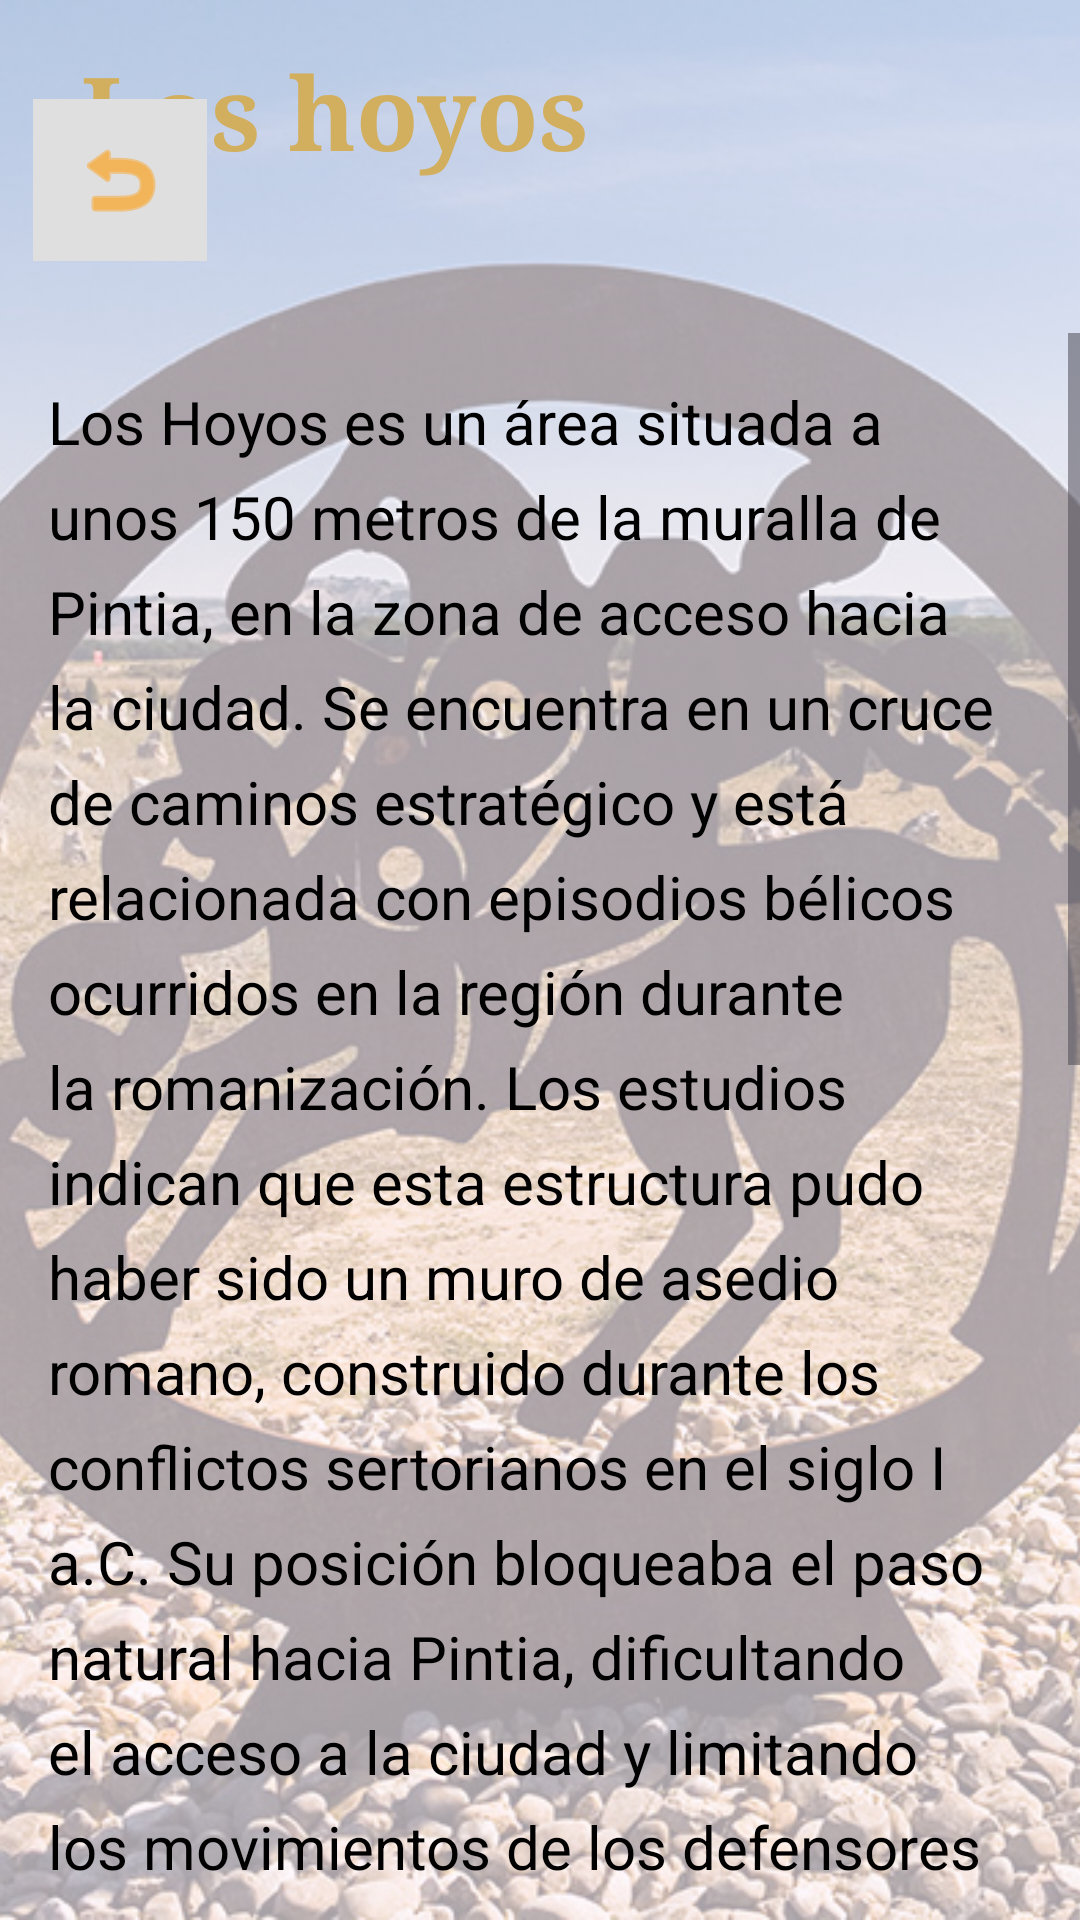

The Android layout XML behind this screen, and the referenced resources:
<!-- AndroidManifest.xml: application theme Theme.PintiaApp -->
<!-- res/layout/activity_hoyos.xml -->
<?xml version="1.0" encoding="utf-8"?>
<androidx.constraintlayout.widget.ConstraintLayout xmlns:android="http://schemas.android.com/apk/res/android"
    xmlns:app="http://schemas.android.com/apk/res-auto"
    xmlns:tools="http://schemas.android.com/tools"
    android:id="@+id/main"
    android:layout_width="match_parent"
    android:layout_height="match_parent"
    tools:context=".InfoTestActivity">



    <ImageView
        android:id="@+id/background"
        android:layout_width="match_parent"
        android:layout_height="match_parent"
        android:alpha="0.35"
        android:scaleType="centerCrop"
        app:srcCompat="@drawable/background"
        tools:layout_editor_absoluteX="0dp"
        tools:layout_editor_absoluteY="0dp" />

    <TextView
        android:id="@+id/title"
        android:layout_width="333dp"
        android:layout_height="81dp"
        android:fontFamily="serif"
        android:text="@string/title_hoyos"
        android:textAlignment="textStart"
        android:textColor="#D1AF5F"
        android:textSize="34sp"
        android:textStyle="bold"
        app:layout_constraintBottom_toBottomOf="parent"
        app:layout_constraintEnd_toEndOf="parent"
        app:layout_constraintHorizontal_bias="1.0"
        app:layout_constraintStart_toStartOf="parent"
        app:layout_constraintTop_toTopOf="parent"
        app:layout_constraintVertical_bias="0.025" />

    <ScrollView
        android:layout_width="match_parent"
        android:layout_height="0dp"
        android:layout_marginTop="16dp"
        app:layout_constraintTop_toBottomOf="@id/title"
        app:layout_constraintBottom_toBottomOf="parent">

        <LinearLayout
            android:layout_width="match_parent"
            android:layout_height="wrap_content"
            android:orientation="vertical"
            android:padding="16dp"
            tools:layout_editor_absoluteX="-3dp"
            tools:layout_editor_absoluteY="109dp">


            <TextView
                android:id="@+id/texto_info"
                android:layout_width="match_parent"
                android:layout_height="wrap_content"
                android:lineSpacingExtra="8dp"
                android:text="@string/texto_hoyos"
                android:textColor="@android:color/black"
                android:textSize="20sp" />

            <TextView
                android:id="@+id/pregunta_foro1"
                android:layout_width="match_parent"
                android:layout_height="wrap_content"
                android:layout_marginTop="24dp"
                android:text="@string/pregunta_hoyos1"
                android:textColor="@android:color/black"
                android:textSize="20sp" />

            <RadioGroup
                android:id="@+id/opciones_test1"
                android:layout_width="wrap_content"
                android:layout_height="wrap_content"
                android:orientation="vertical">

                <RadioButton
                    android:id="@+id/test1_opcion1"
                    android:layout_width="wrap_content"
                    android:layout_height="wrap_content"
                    android:tag="0"
                    android:text="@string/hoyos_test1_opcion1" />

                <RadioButton
                    android:id="@+id/test1_opcion2"
                    android:layout_width="wrap_content"
                    android:layout_height="wrap_content"
                    android:tag="1"
                    android:text="@string/hoyos_test1_opcion2" />

                <RadioButton
                    android:id="@+id/test1_opcion3"
                    android:layout_height="wrap_content"
                    android:layout_width="wrap_content"
                    android:tag="0"
                    android:text="@string/hoyos_test1_opcion3" />


                <RadioButton
                    android:id="@+id/test1_opcion4"
                    android:layout_width="wrap_content"
                    android:layout_height="wrap_content"
                    android:tag="0"
                    android:text="@string/hoyos_test1_opcion4" />
            </RadioGroup>

            <TextView
                android:id="@+id/pregunta_foro2"
                android:layout_width="match_parent"
                android:layout_height="wrap_content"
                android:layout_marginTop="24dp"
                android:text="@string/pregunta_hoyos2"
                android:textColor="@android:color/black"
                android:textSize="20sp" />

            <RadioGroup
                android:id="@+id/opciones_test2"
                android:layout_width="wrap_content"
                android:layout_height="wrap_content"
                android:orientation="vertical">

                <RadioButton
                    android:id="@+id/test2_opcion1"
                    android:layout_width="wrap_content"
                    android:layout_height="wrap_content"
                    android:tag="0"
                    android:text="@string/hoyos_test2_opcion1" />

                <RadioButton
                    android:id="@+id/test2_opcion2"
                    android:layout_width="wrap_content"
                    android:layout_height="wrap_content"
                    android:tag="0"
                    android:text="@string/hoyos_test2_opcion2" />

                <RadioButton
                    android:id="@+id/test2_opcion3"
                    android:layout_width="wrap_content"
                    android:layout_height="wrap_content"
                    android:tag="0"
                    android:text="@string/hoyos_test2_opcion3" />


                <RadioButton
                    android:id="@+id/test2_opcion4"
                    android:layout_width="wrap_content"
                    android:layout_height="wrap_content"
                    android:tag="1"
                    android:text="@string/hoyos_test2_opcion4" />
            </RadioGroup>

            <Button
                android:id="@+id/buttonResolver"
                android:layout_width="match_parent"
                android:layout_height="wrap_content"
                android:backgroundTint="#D1AF5F"
                android:text="@string/resolver"
                android:textAlignment="center"
                android:textStyle="bold" />

        </LinearLayout>
    </ScrollView>

    <ImageButton
        android:id="@+id/atras"
        android:layout_width="58dp"
        android:layout_height="54dp"
        android:layout_marginStart="11dp"
        android:layout_marginTop="33dp"
        android:background="#E0DFDF"
        app:layout_constraintStart_toStartOf="parent"
        app:layout_constraintTop_toTopOf="parent"
        app:srcCompat="@android:drawable/ic_menu_revert"
        app:tint="#FF9800" />


</androidx.constraintlayout.widget.ConstraintLayout>
<!-- resources referenced by this layout -->
<resources>
  <!-- drawable background: png bitmap (drawable, 964296 bytes) -->
  <string name="hoyos_test1_opcion1">Un templo dedicado a los dioses romanos.</string>
  <string name="hoyos_test1_opcion2">Un muro de mampostería con un foso profundo.</string>
  <string name="hoyos_test1_opcion3">Un anfiteatro para espectáculos.</string>
  <string name="hoyos_test1_opcion4">Un mercado vacceo.</string>
  <string name="hoyos_test2_opcion1">Un puente para cruzar el río Duero.</string>
  <string name="hoyos_test2_opcion2">Un almacén de cerámica vaccea.</string>
  <string name="hoyos_test2_opcion3">Un campamento para comerciantes.</string>
  <string name="hoyos_test2_opcion4">Un muro de asedio construido por los romanos.</string>
  <string name="pregunta_hoyos1">¿Qué se encontró en la zona de Los Hoyos en Pintia?</string>
  <string name="pregunta_hoyos2">¿Cuál es la posible función de la estructura hallada en Los Hoyos?</string>
  <string name="resolver">RESOLVER</string>
  <string name="texto_hoyos">Los Hoyos es un área situada a unos 150 metros de la muralla de Pintia, en la zona de acceso hacia la ciudad.
          Se encuentra en un cruce de caminos estratégico y está relacionada con episodios bélicos ocurridos en la región durante la romanización.
          Los estudios indican que esta estructura pudo haber sido un muro de asedio romano, construido durante los conflictos sertorianos en el siglo I a.C.
          Su posición bloqueaba el paso natural hacia Pintia, dificultando el acceso a la ciudad y limitando los movimientos de los defensores vacceos.
      </string>
  <string name="title_hoyos">Los hoyos</string>
  <style name="Theme.PintiaApp" parent="Base.Theme.PintiaApp" />
  <style name="Base.Theme.PintiaApp" parent="Theme.Material3.DayNight.NoActionBar">
          
          
      </style>
</resources>
